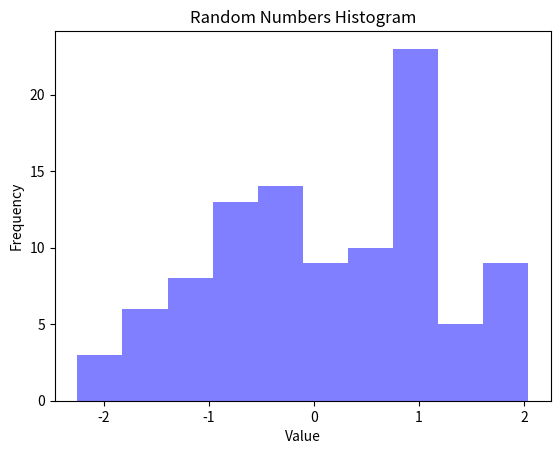

Python code for this plot:
# 必要なライブラリをインポート
import numpy as np
import pandas as pd
import matplotlib.pyplot as plt

# numpyを使ってランダムなデータを生成
data = np.random.randn(100)

# pandasを使ってデータフレームを作成
df = pd.DataFrame(data, columns=['Random Numbers'])

# matplotlibを使ってデータのヒストグラムを描画
plt.hist(df['Random Numbers'], bins=10, alpha=0.5, color='blue')
plt.title('Random Numbers Histogram')
plt.xlabel('Value')
plt.ylabel('Frequency')
plt.show()
